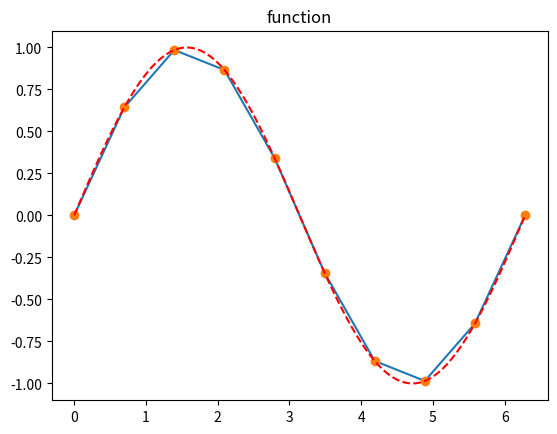
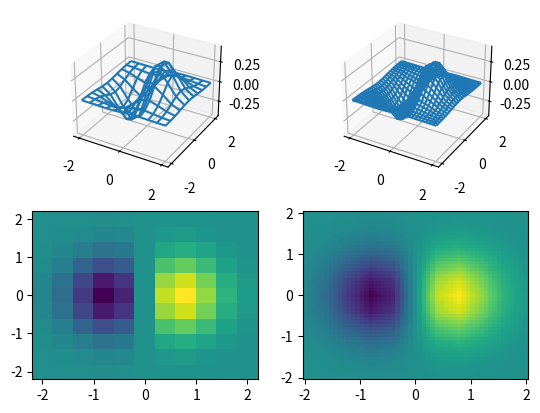
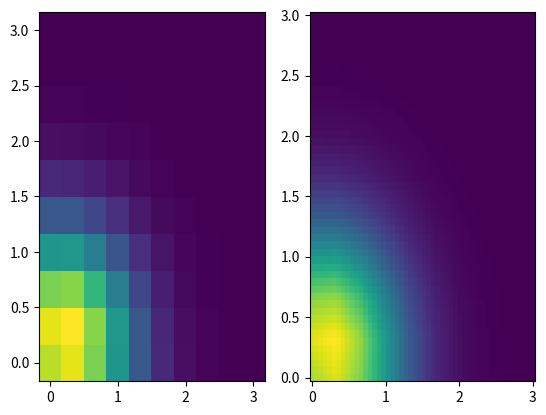

Source code (Python) for these figures, in order:
"""
Linear interpolation in 1d, 2d, and 3d

Intentionally unfinished :)

Related to FYS-4096 Computational Physics
exercise 2 assignments.

[redacted]
"""

import numpy as np
import matplotlib.pyplot as plt
from mpl_toolkits.mplot3d import Axes3D


"""
Add basis functions l1 and l2 here
"""
def l1(t):
    return 1-t

def l2(t):
    return t

class linear_interp:

    def __init__(self,*args,**kwargs):
        self.dims=kwargs['dims']
        if (self.dims==1):
            self.x=kwargs['x']
            self.f=kwargs['f']
            self.hx=np.diff(self.x)
        elif (self.dims==2):
            self.x=kwargs['x']
            self.y=kwargs['y']
            self.f=kwargs['f']
            self.hx=np.diff(self.x)
            self.hy=np.diff(self.y)
        elif (self.dims==3):
            self.x=kwargs['x']
            self.y=kwargs['y']
            self.z=kwargs['z']
            self.f=kwargs['f']
            self.hx=np.diff(self.x)
            self.hy=np.diff(self.y)
            self.hz=np.diff(self.z)
        else:
            print('Either dims is missing or specific dims is not available')
      
    def eval1d(self,x):
        if np.isscalar(x):
            x=np.array([x])
        N=len(self.x)-1
        f=np.zeros((len(x),))
        ii=0
        for val in x:
            i=np.floor(np.where(self.x<=val)[0][-1]).astype(int)
            if i==N:
                f[ii]=self.f[i]
            else:
                t=(val-self.x[i])/self.hx[i]
                f[ii]=self.f[i]*l1(t)+self.f[i+1]*l2(t)
            ii+=1
        return f

    def eval2d(self,x,y):
        if np.isscalar(x):
            x=np.array([x])
        if np.isscalar(y):
            y=np.array([y])
        Nx=len(self.x)-1
        Ny=len(self.y)-1
        f=np.zeros((len(x),len(y)))
        A=np.zeros((2,2))
        ii=0
        for valx in x:
            i=np.floor(np.where(self.x<=valx)[0][-1]).astype(int)
            if (i==Nx):
                i-=1
            jj=0
            for valy in y:
                j=np.floor(np.where(self.y<=valy)[0][-1]).astype(int)
                if (j==Ny):
                    j-=1
                tx = (valx-self.x[i])/self.hx[i]
                ty = (valy-self.y[j])/self.hy[j]
                ptx = np.array([l1(tx),l2(tx)])
                pty = np.array([l1(ty),l2(ty)])
                A[0,:]=np.array([self.f[i,j],self.f[i,j+1]])
                A[1,:]=np.array([self.f[i+1,j],self.f[i+1,j+1]])
                f[ii,jj]=np.dot(ptx,np.dot(A,pty))
                jj+=1
            ii+=1
        return f
    #end eval2d

    def eval3d(self,x,y,z):
        if np.isscalar(x):
            x=np.array([x])
        if np.isscalar(y):
            y=np.array([y])
        if np.isscalar(z):
            z=np.array([z])
        Nx=len(self.x)-1
        Ny=len(self.y)-1
        Nz=len(self.z)-1
        f=np.zeros((len(x),len(y),len(z)))
        A=np.zeros((2,2))
        B=np.zeros((2,2))
        ii=0
        for valx in x:
            i=np.floor(np.where(self.x<=valx)[0][-1]).astype(int)
            if (i==Nx):
                i-=1
            jj=0
            for valy in y:
                j=np.floor(np.where(self.y<=valy)[0][-1]).astype(int)
                if (j==Ny):
                    j-=1
                kk=0
                for valz in z:
                    k=np.floor(np.where(self.z<=valz)[0][-1]).astype(int)
                    if (k==Nz):
                        k-=1
                    tx = (valx-self.x[i])/self.hx[i]
                    ty = (valy-self.y[j])/self.hy[j]
                    tz = (valz-self.z[k])/self.hz[k]
                    ptx = np.array([l1(tx),l2(tx)])
                    pty = np.array([l1(ty),l2(ty)])
                    ptz = np.array([l1(tz),l2(tz)])
                    B[0,:]=np.array([self.f[i,j,k],self.f[i,j,k+1]])
                    B[1,:]=np.array([self.f[i+1,j,k],self.f[i+1,j,k+1]])
                    A[:,0]=np.dot(B,ptz)
                    B[0,:]=np.array([self.f[i,j+1,k],self.f[i,j+1,k+1]])
                    B[1,:]=np.array([self.f[i+1,j+1,k],self.f[i+1,j+1,k+1]])
                    A[:,1]=np.dot(B,ptz)
                    f[ii,jj,kk]=np.dot(ptx,np.dot(A,pty))
                    kk+=1
                jj+=1
            ii+=1
        return f
    #end eval3d
# end class linear interp

    
def main():

    fig1d = plt.figure()
    ax1d = fig1d.add_subplot(111)

    # 1d example
    x=np.linspace(0.,2.*np.pi,10)
    y=np.sin(x)
    lin1d=linear_interp(x=x,f=y,dims=1)
    xx=np.linspace(0.,2.*np.pi,100)
    ax1d.plot(xx,lin1d.eval1d(xx))
    ax1d.plot(x,y,'o',xx,np.sin(xx),'r--')
    ax1d.set_title('function')

    # 2d example
    fig2d = plt.figure()
    ax2d = fig2d.add_subplot(221, projection='3d')
    ax2d2 = fig2d.add_subplot(222, projection='3d')
    ax2d3 = fig2d.add_subplot(223)
    ax2d4 = fig2d.add_subplot(224)

    x=np.linspace(-2.0,2.0,11)
    y=np.linspace(-2.0,2.0,11)
    X,Y = np.meshgrid(x,y)
    Z = X*np.exp(-1.0*(X*X+Y*Y))
    ax2d.plot_wireframe(X,Y,Z)
    ax2d3.pcolor(X,Y,Z)
    #ax2d3.contourf(X,Y,Z)

    lin2d=linear_interp(x=x,y=y,f=Z,dims=2)
    x=np.linspace(-2.0,2.0,51)
    y=np.linspace(-2.0,2.0,51)
    X,Y = np.meshgrid(x,y)
    Z = lin2d.eval2d(x,y)
     
    ax2d2.plot_wireframe(X,Y,Z)
    ax2d4.pcolor(X,Y,Z)
    
    # 3d example
    x=np.linspace(0.0,3.0,10)
    y=np.linspace(0.0,3.0,10)
    z=np.linspace(0.0,3.0,10)
    X,Y,Z = np.meshgrid(x,y,z)
    F = (X+Y+Z)*np.exp(-1.0*(X*X+Y*Y+Z*Z))
    X,Y= np.meshgrid(x,y)
    fig3d=plt.figure()
    ax=fig3d.add_subplot(121)
    ax.pcolor(X,Y,F[...,int(len(z)/2)])
    lin3d=linear_interp(x=x,y=y,z=z,f=F,dims=3)
    
    x=np.linspace(0.0,3.0,50)
    y=np.linspace(0.0,3.0,50)
    z=np.linspace(0.0,3.0,50)
    X,Y= np.meshgrid(x,y)
    F=lin3d.eval3d(x,y,z)
    ax2=fig3d.add_subplot(122)
    ax2.pcolor(X,Y,F[...,int(len(z)/2)])

    plt.show()
#end main
    
if __name__=="__main__":
    main()
